Image classification data set "Coconut_Dataset" (Selvabharathi0705/Coconut_Quality_Classification on GitHub). Class labels (3): grade 1, grade 2, grade 3.

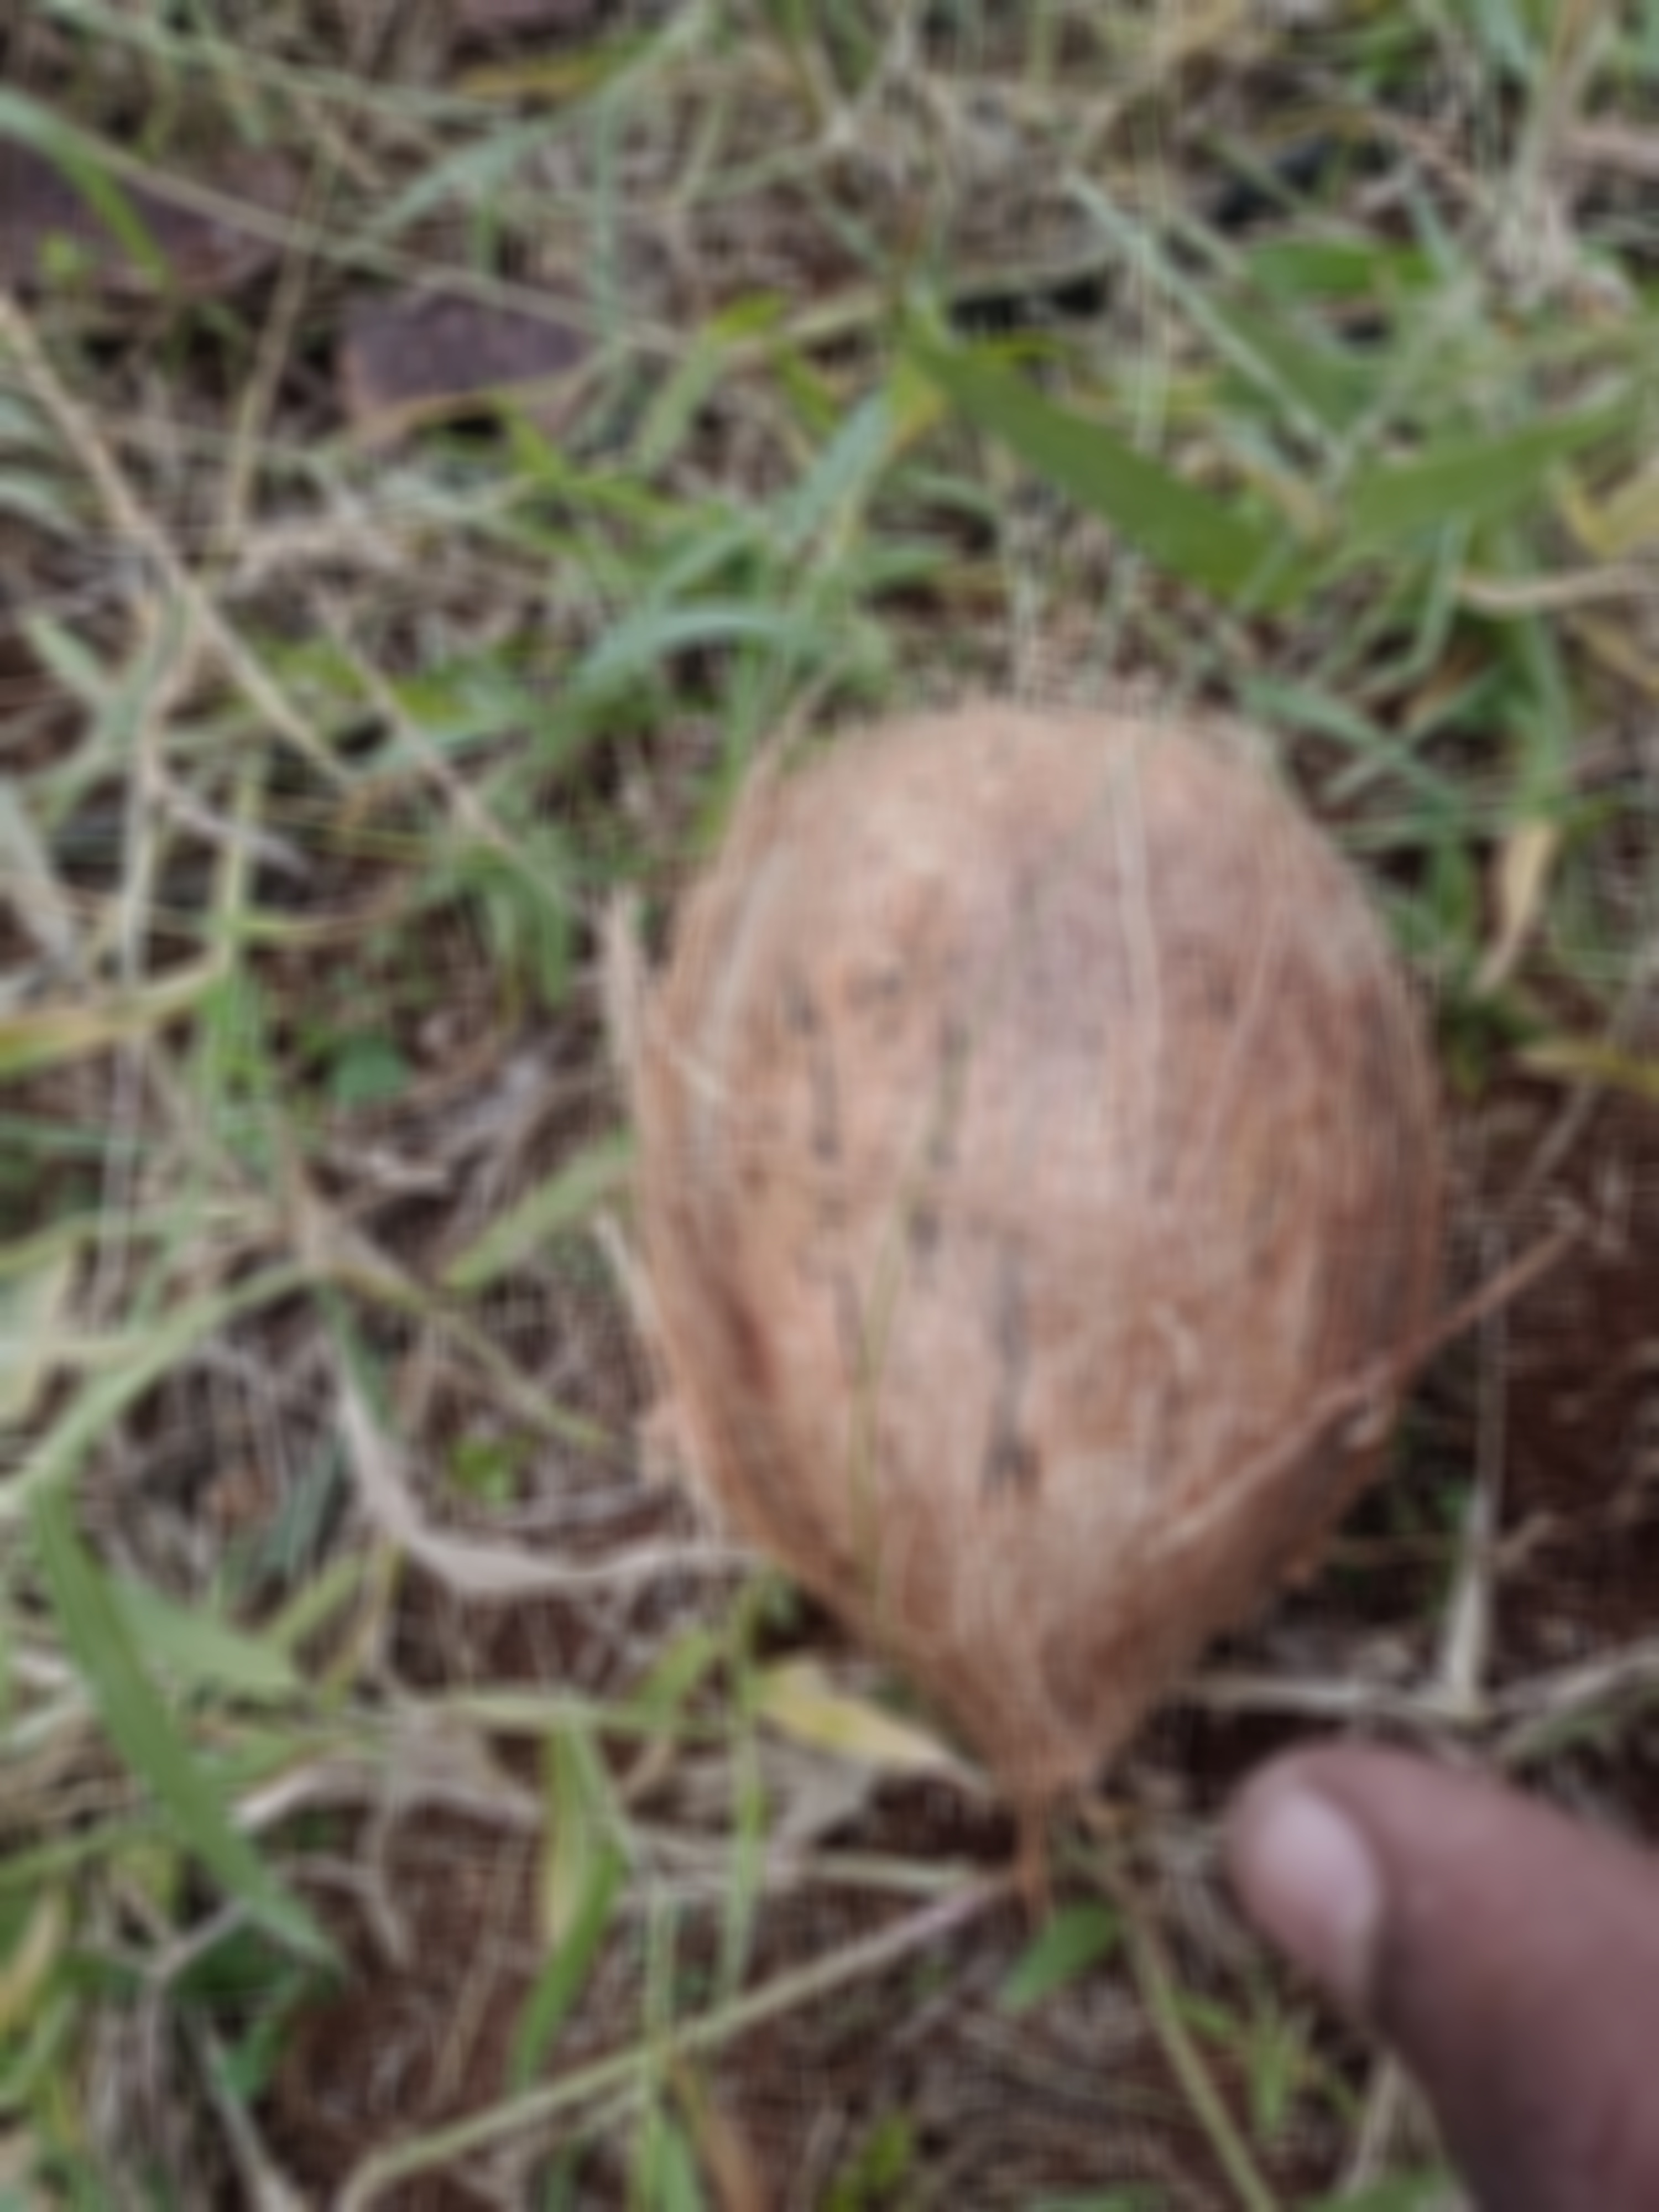
Label: grade 3

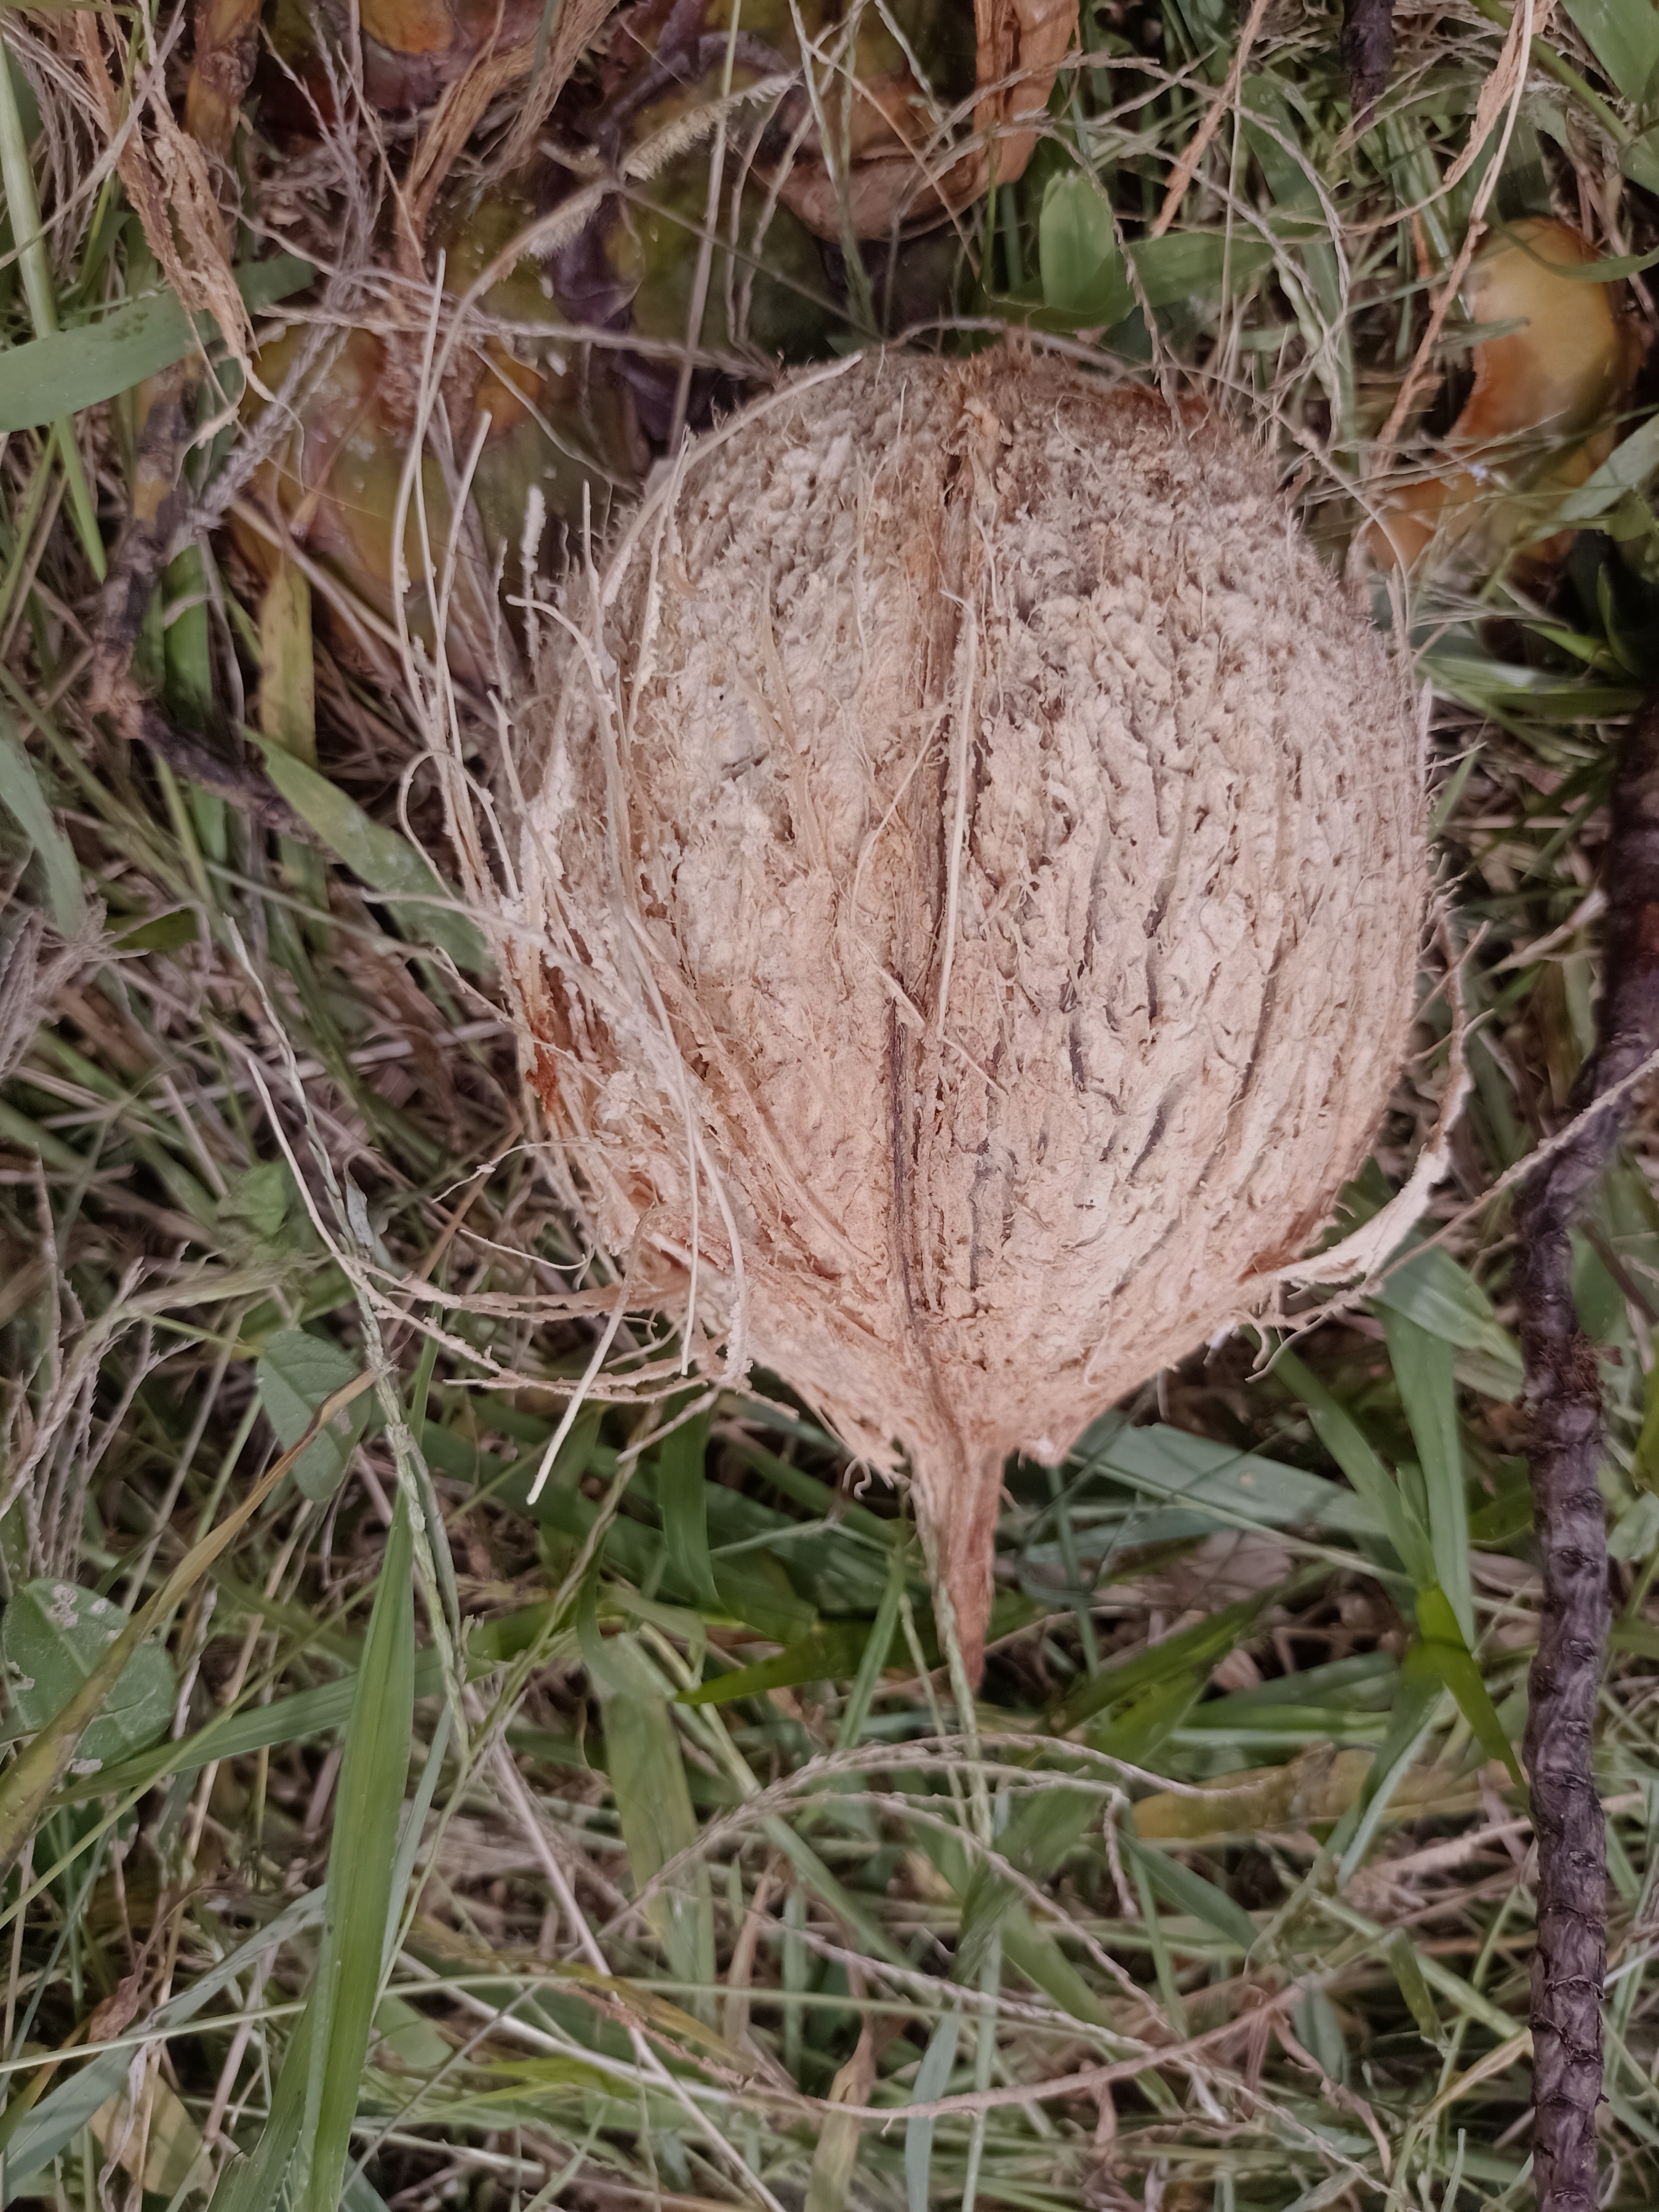
Label: grade 2

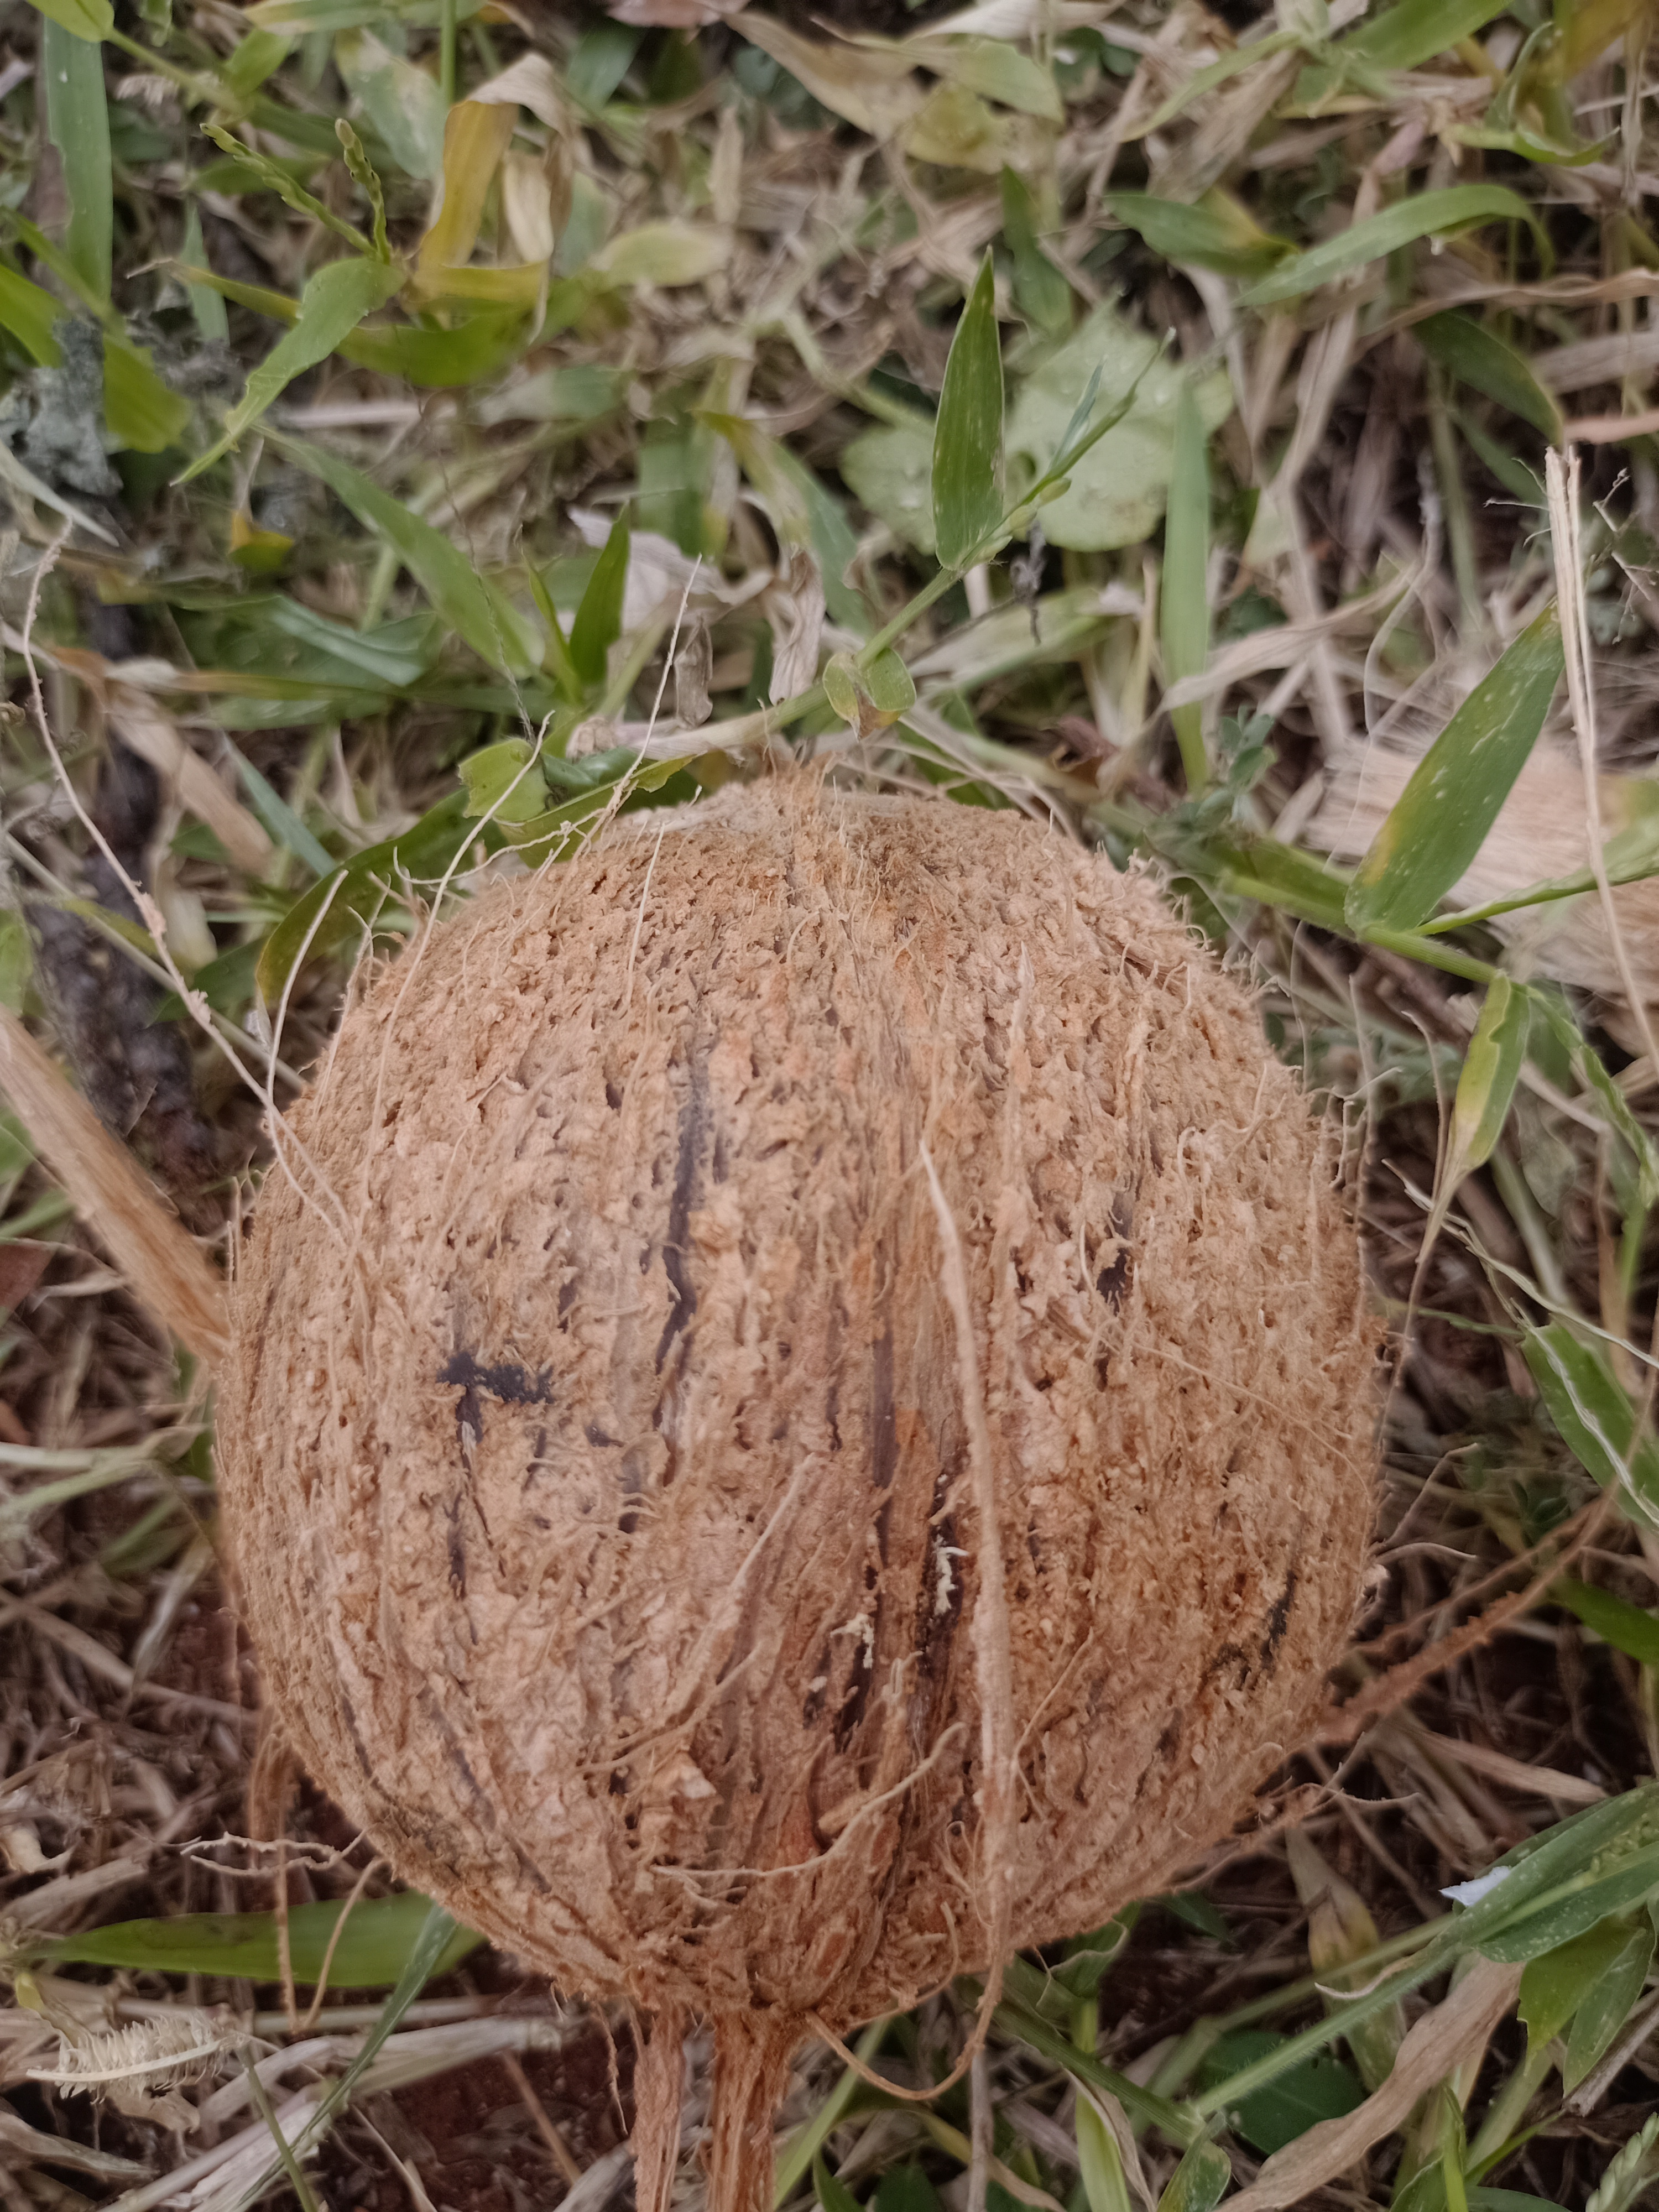
Label: grade 1

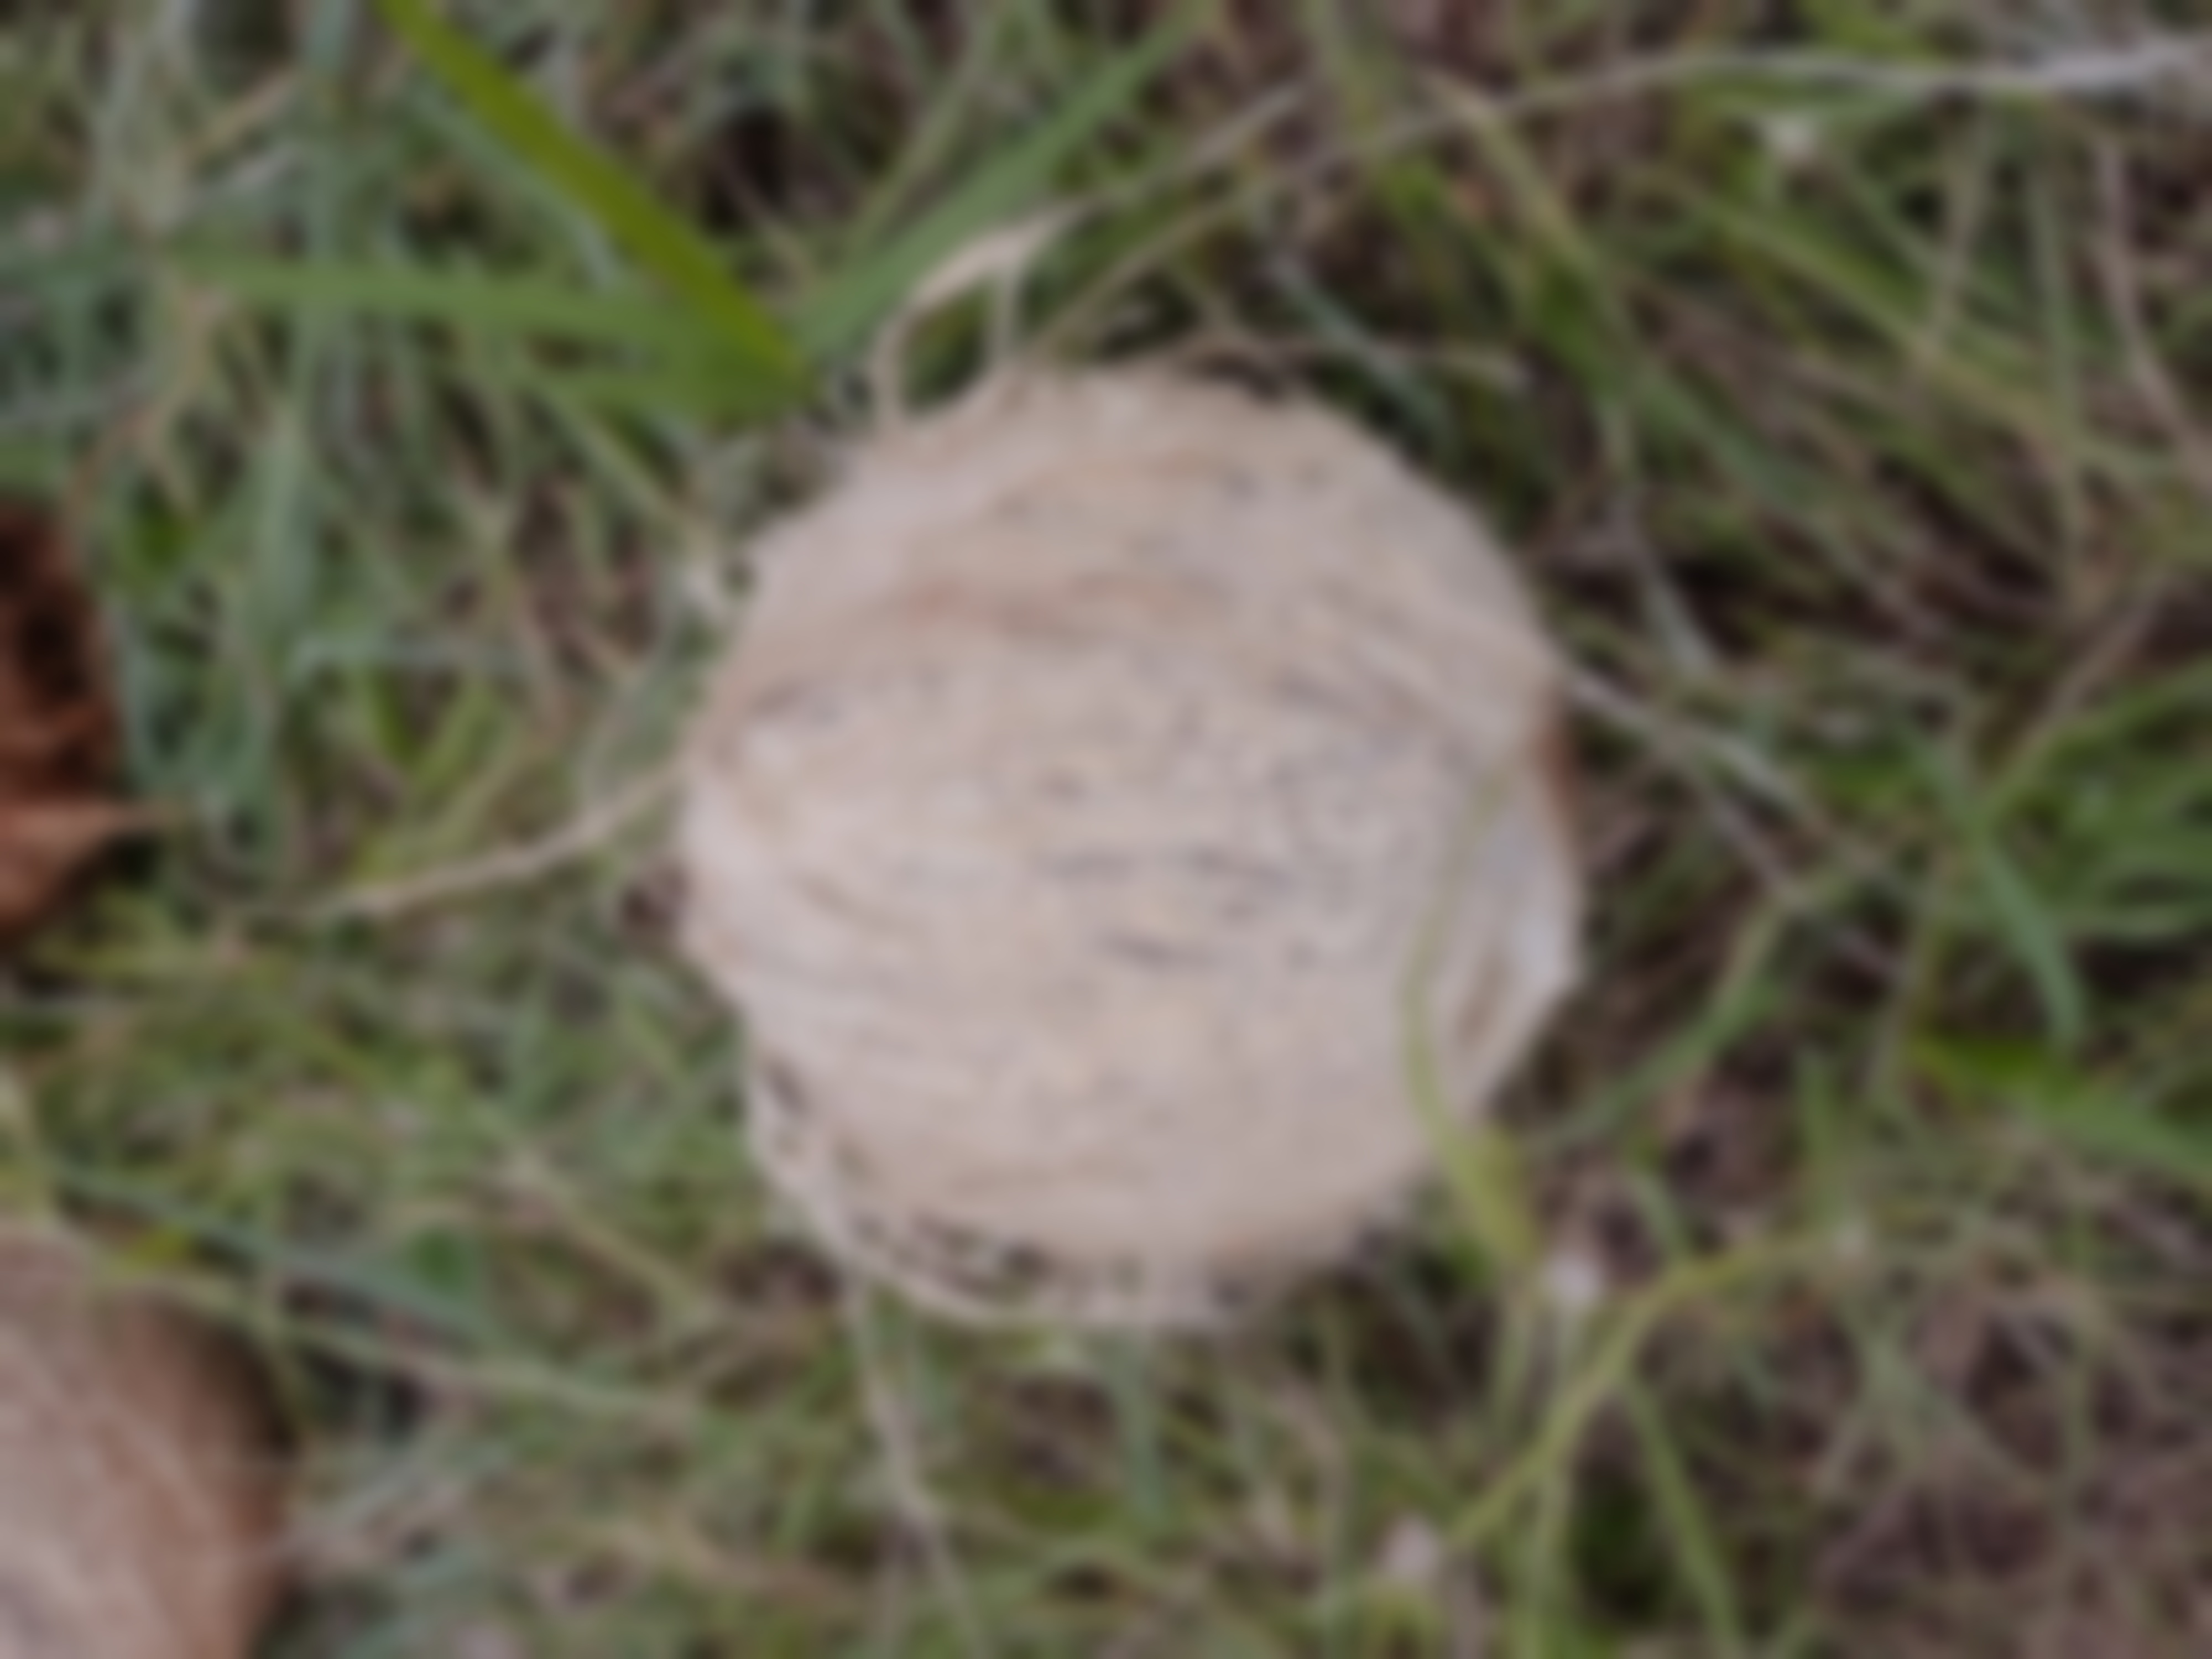
Label: grade 3

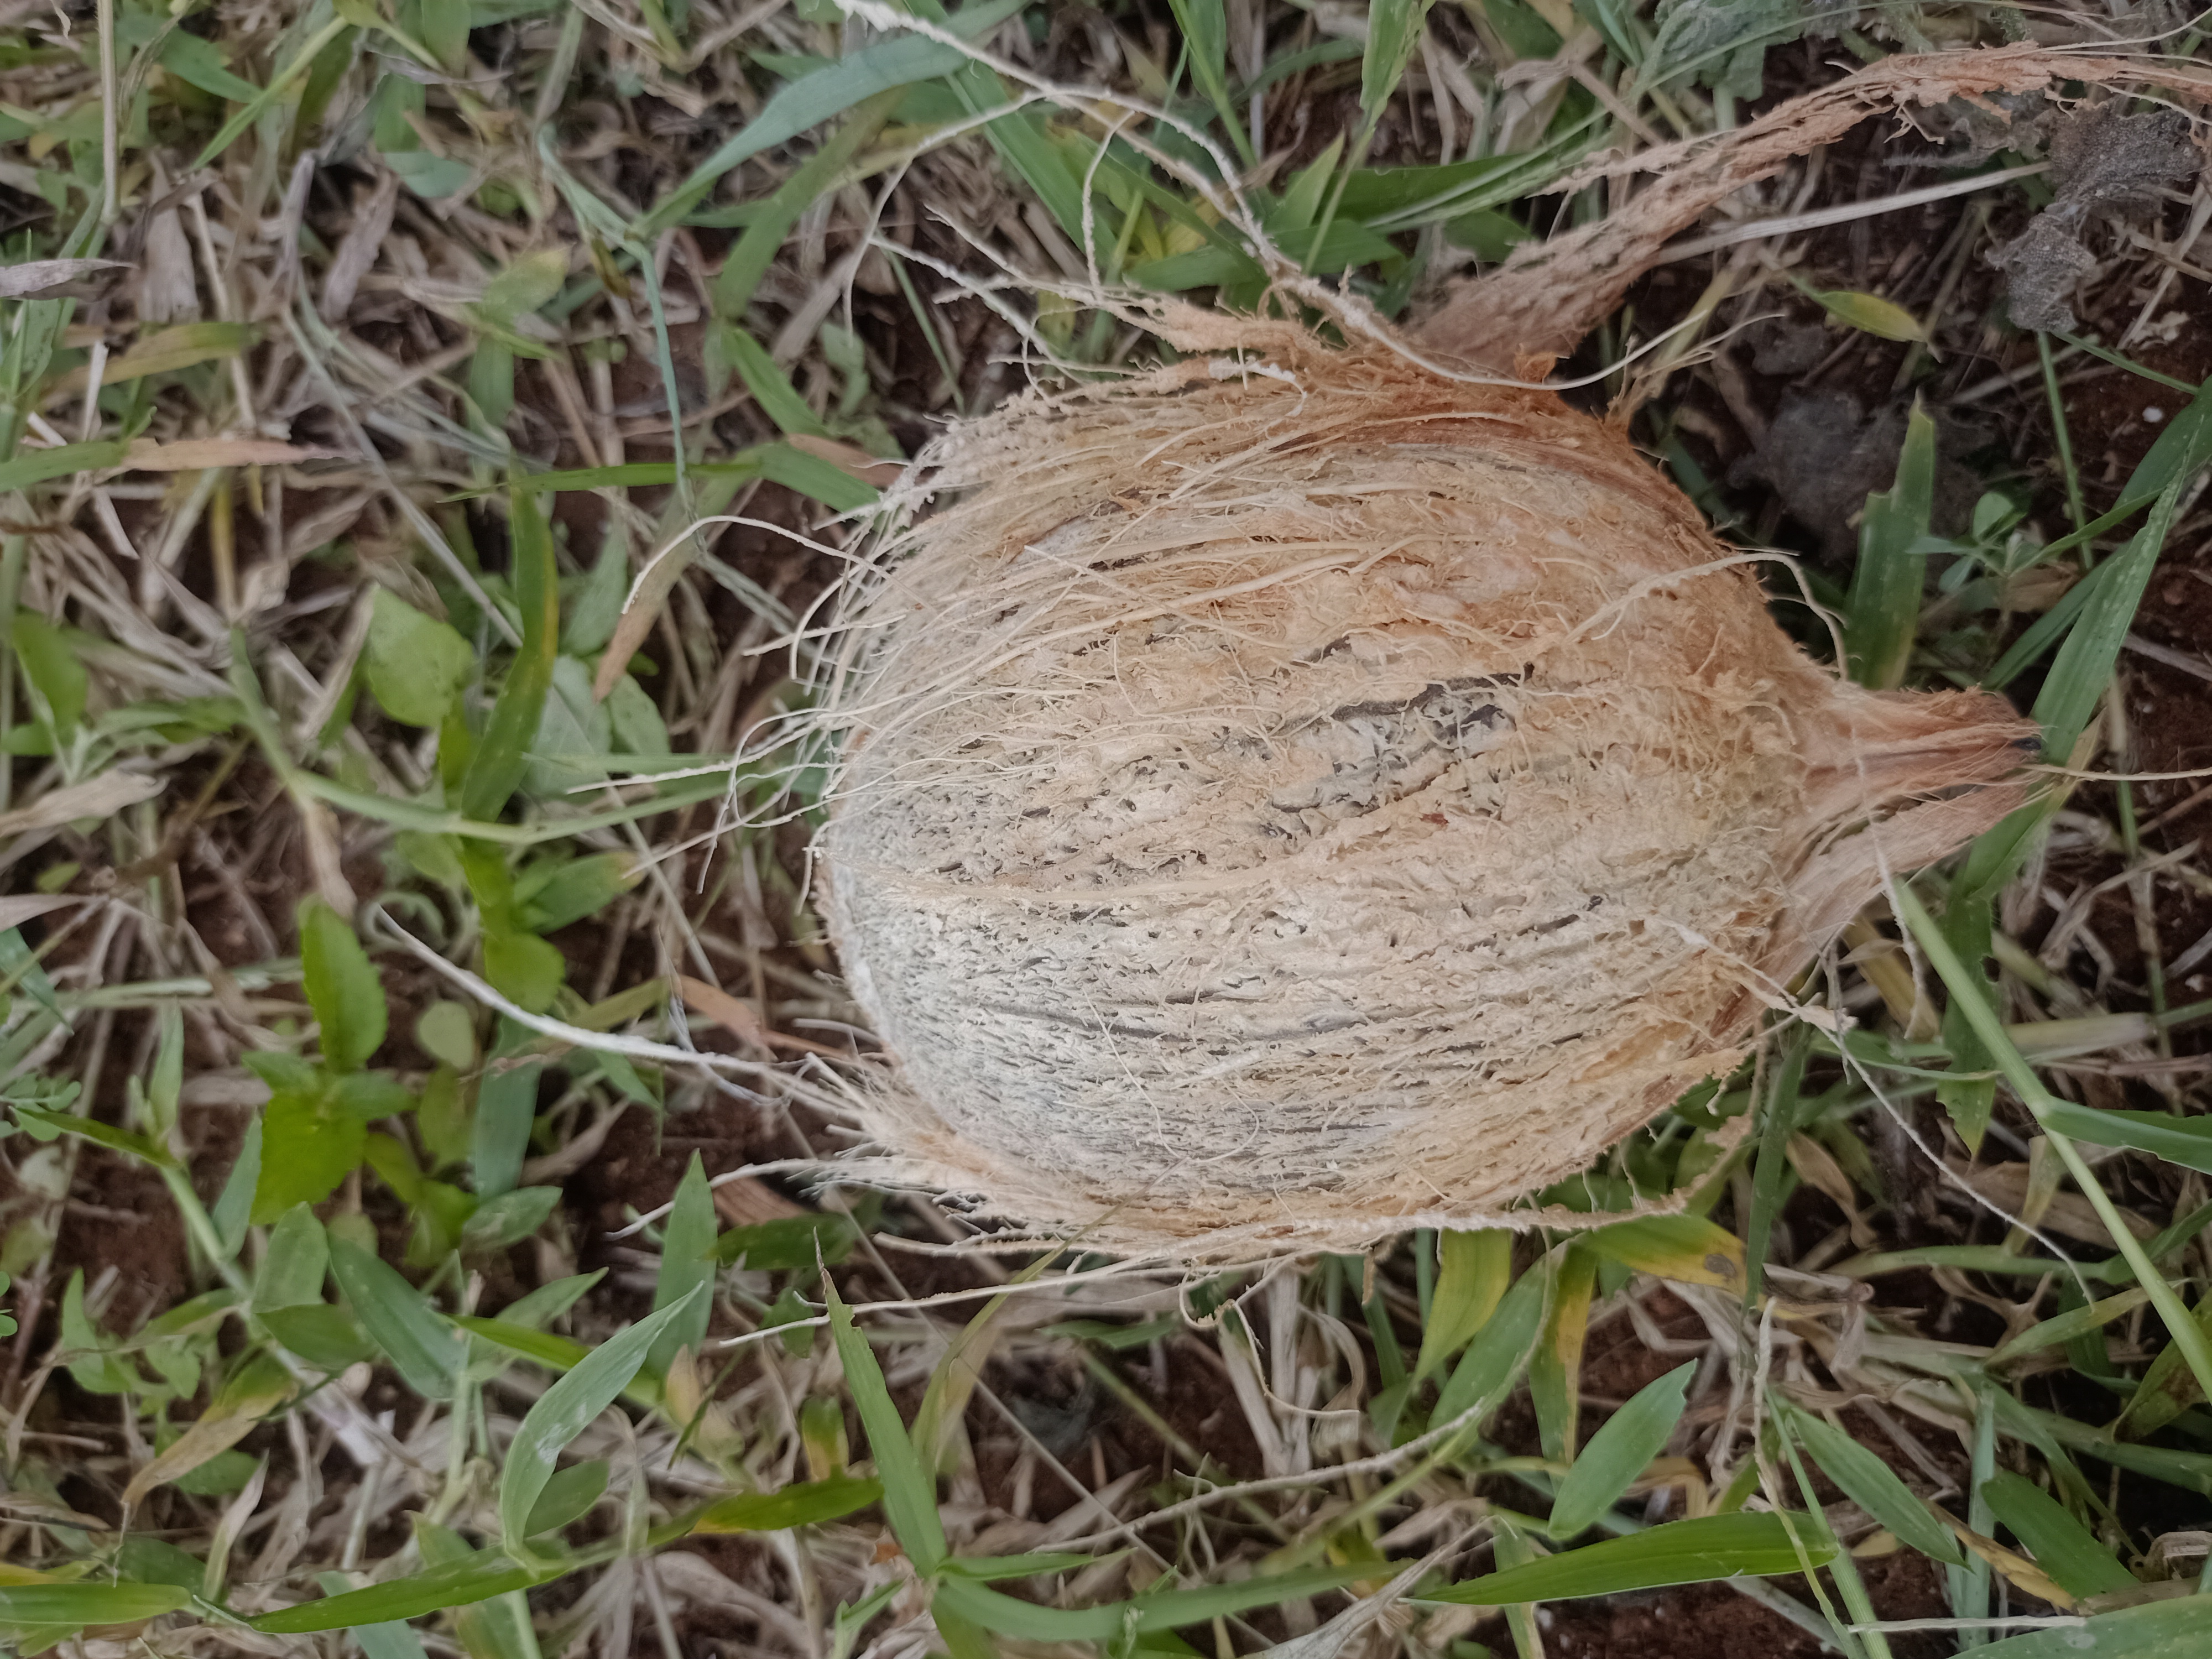
Label: grade 2

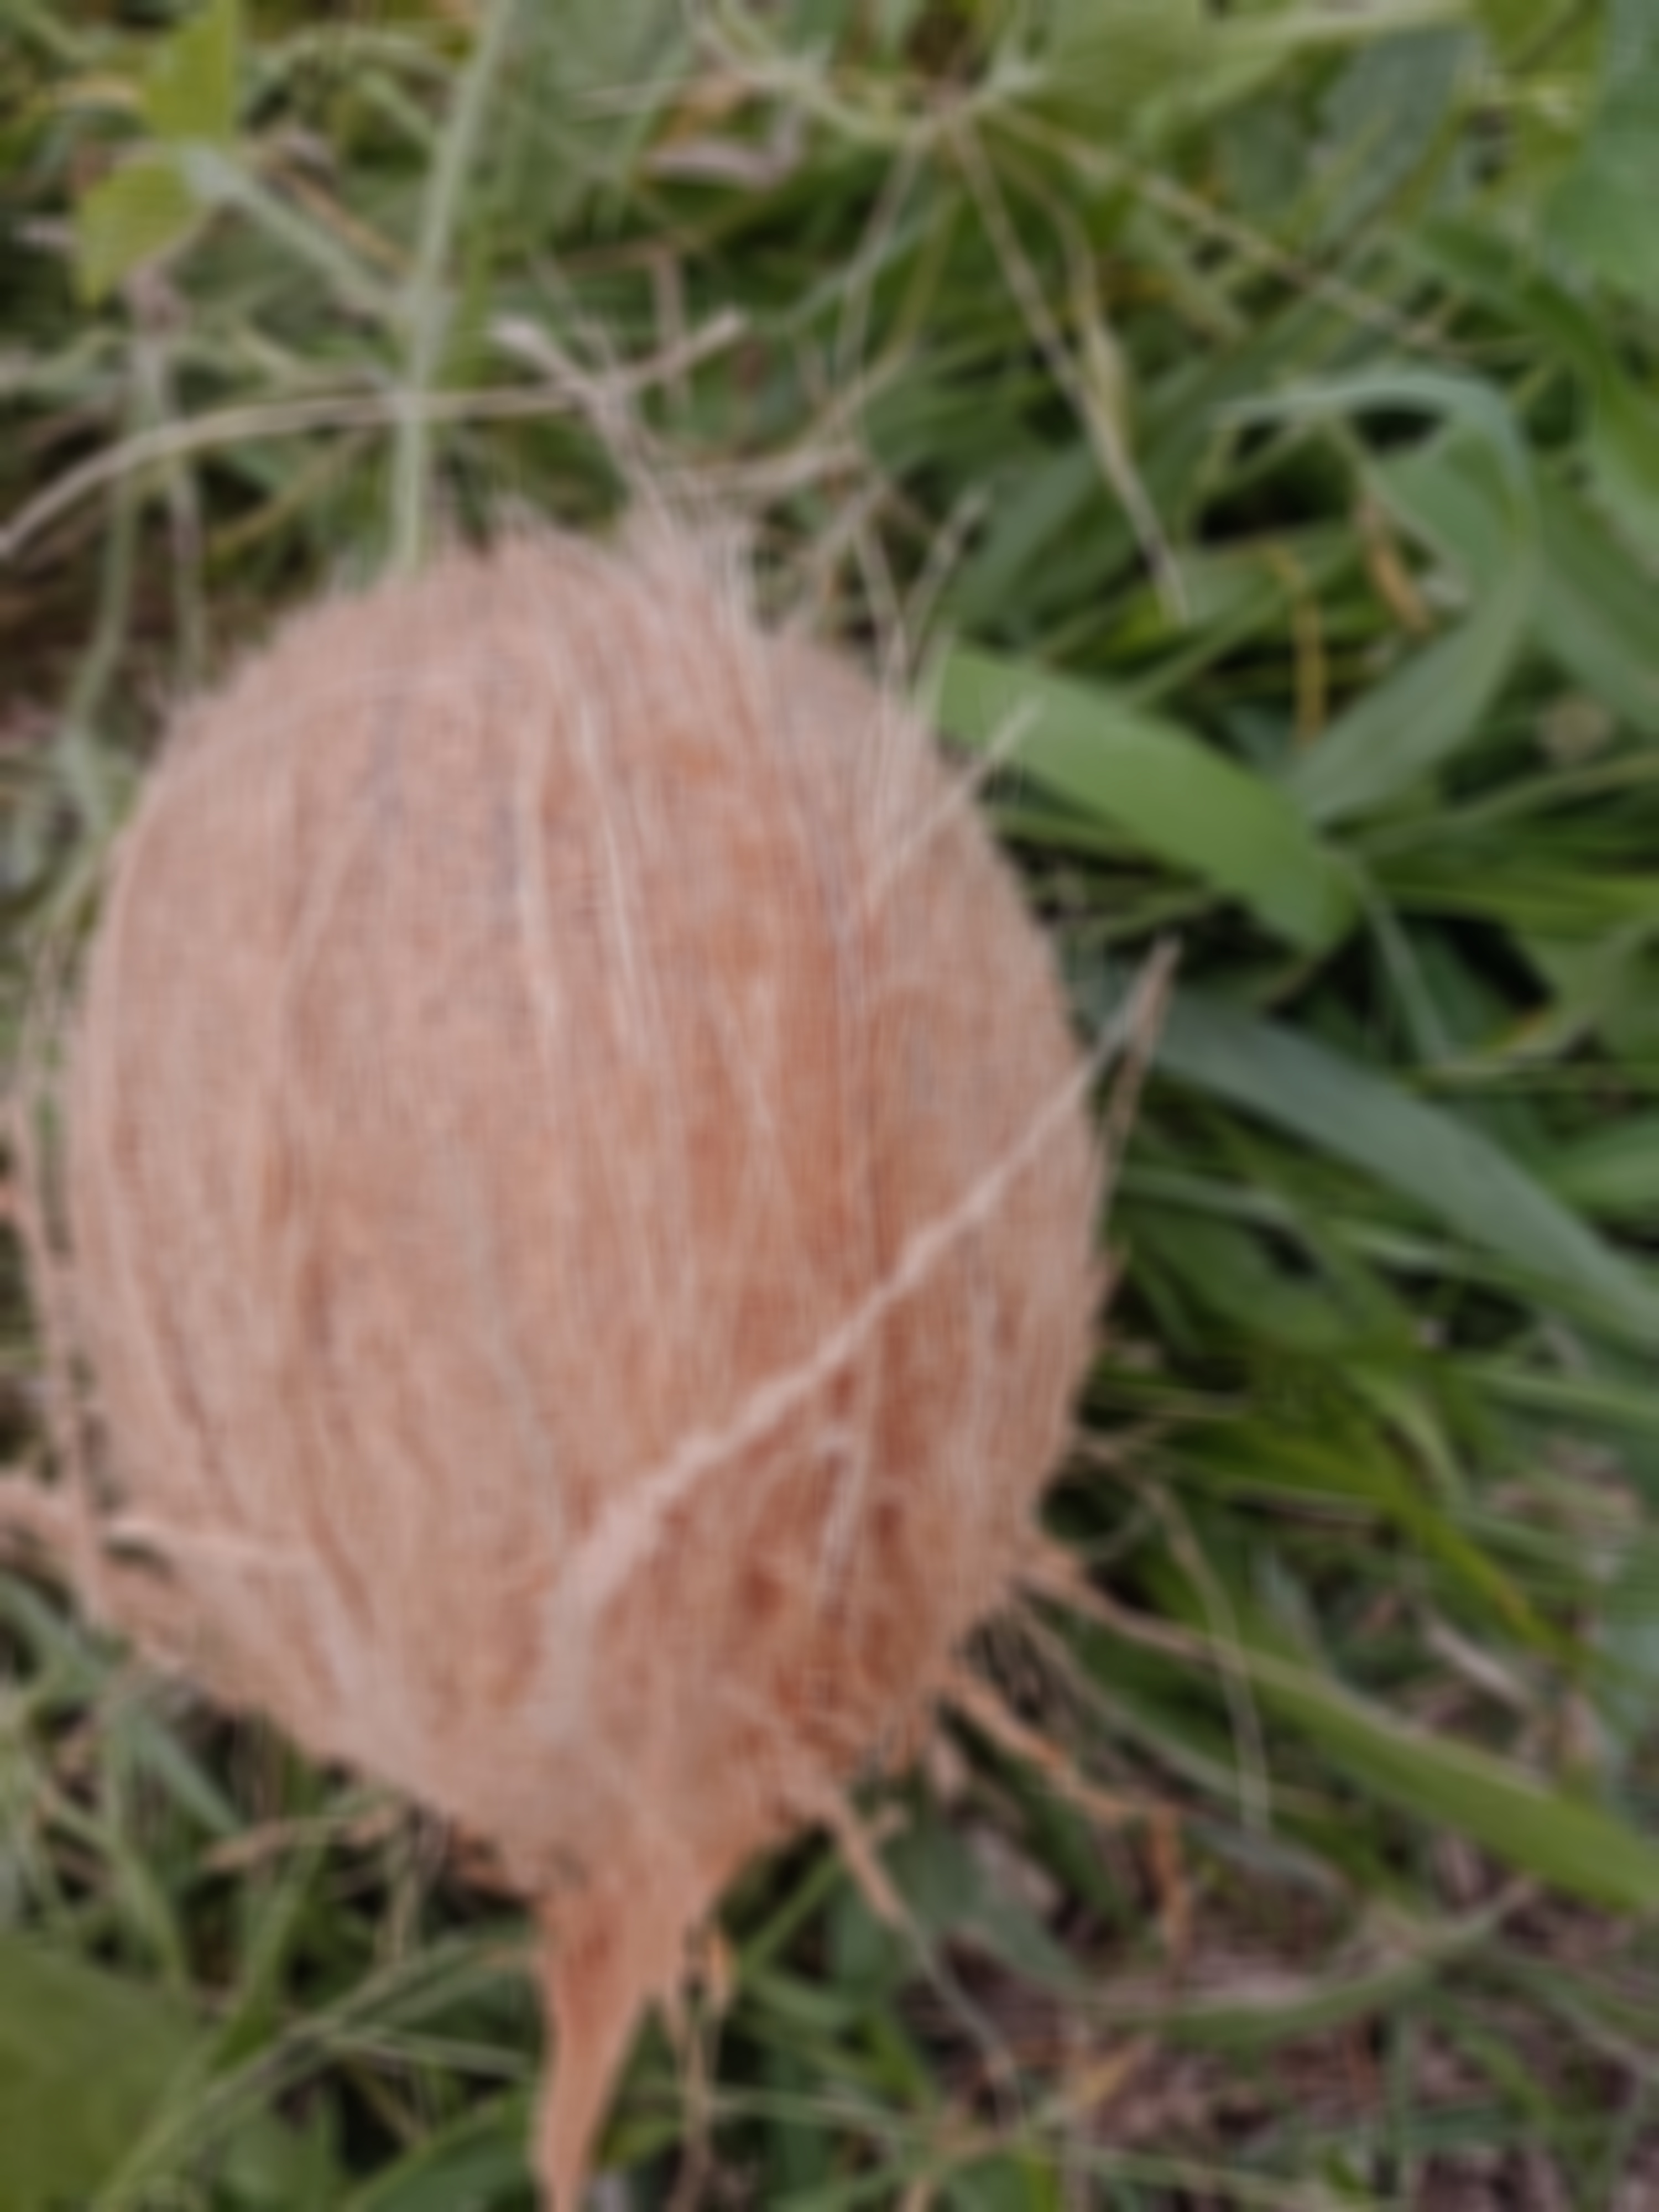
Label: grade 1
